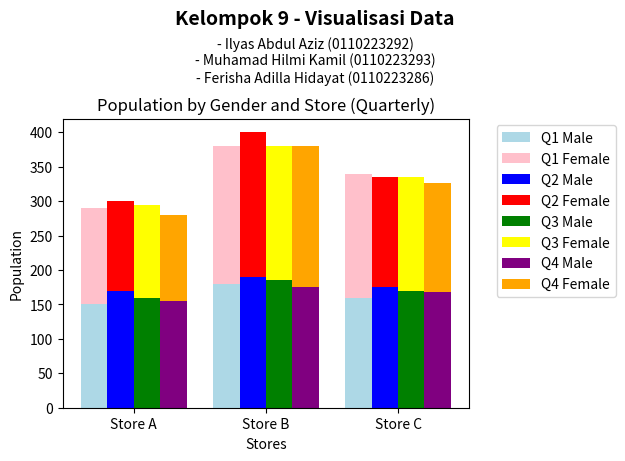

Python code for this plot:
import matplotlib.pyplot as plt
import numpy as np

# Membuat List Nama
plt.figtext(0.5, 0.92, "Kelompok 9 - Visualisasi Data", ha='center', fontsize=14, fontweight='bold')
plt.figtext(0.5, 0.80, "- Ilyas Abdul Aziz (0110223292)\n- Muhamad Hilmi Kamil (0110223293)\n- Ferisha Adilla Hidayat (0110223286)",
            ha='center', fontsize=10)

# Data tambahan untuk periode berbeda
stores = ['Store A', 'Store B', 'Store C']
q1_male = [150, 180, 160]
q1_female = [140, 200, 180]
q2_male = [170, 190, 175]
q2_female = [130, 210, 160]
q3_male = [160, 185, 170]
q3_female = [135, 195, 165]
q4_male = [155, 175, 168]
q4_female = [125, 205, 158]

x = np.arange(len(stores))

# Lebar batang
bar_width = 0.2

# Multiple Stacked Bar Chart
plt.bar(x - bar_width * 1.5, q1_male, label='Q1 Male', color='lightblue', width=bar_width)
plt.bar(x - bar_width * 1.5, q1_female, bottom=q1_male, label='Q1 Female', color='pink', width=bar_width)

plt.bar(x - bar_width / 2, q2_male, label='Q2 Male', color='blue', width=bar_width)
plt.bar(x - bar_width / 2, q2_female, bottom=q2_male, label='Q2 Female', color='red', width=bar_width)

plt.bar(x + bar_width / 2, q3_male, label='Q3 Male', color='green', width=bar_width)
plt.bar(x + bar_width / 2, q3_female, bottom=q3_male, label='Q3 Female', color='yellow', width=bar_width)

plt.bar(x + bar_width * 1.5, q4_male, label='Q4 Male', color='purple', width=bar_width)
plt.bar(x + bar_width * 1.5, q4_female, bottom=q4_male, label='Q4 Female', color='orange', width=bar_width)

# Penyesuaian
plt.xlabel('Stores')
plt.ylabel('Population')
plt.title('Population by Gender and Store (Quarterly)')
plt.xticks(x, stores)
plt.legend(bbox_to_anchor=(1.05, 1), loc='upper left')  # Legenda diletakkan di luar grafik

plt.tight_layout(rect=[0, 0, 1, 0.80])
plt.show()
